Photos from the image-classification dataset "dataset" in the GitHub repository Abd123q-sketch/hand-gesture-recognition. Its 5 classes are: fist, okay, pointing, thumbs up, victory.

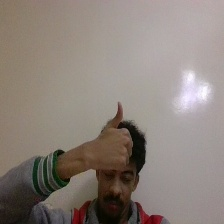
Label: thumbs up

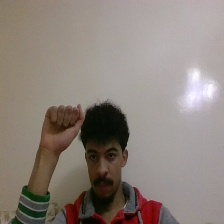
Label: fist

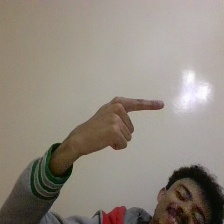
Label: pointing

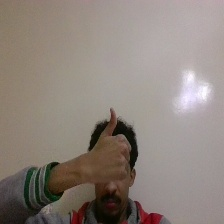
Label: thumbs up

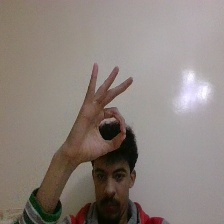
Label: okay

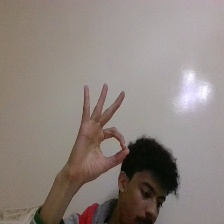
Label: okay
